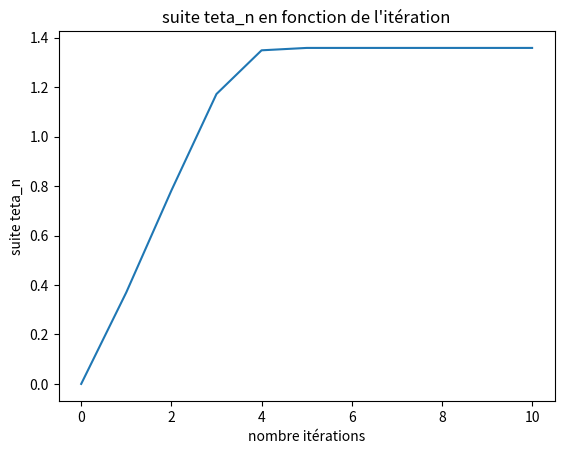
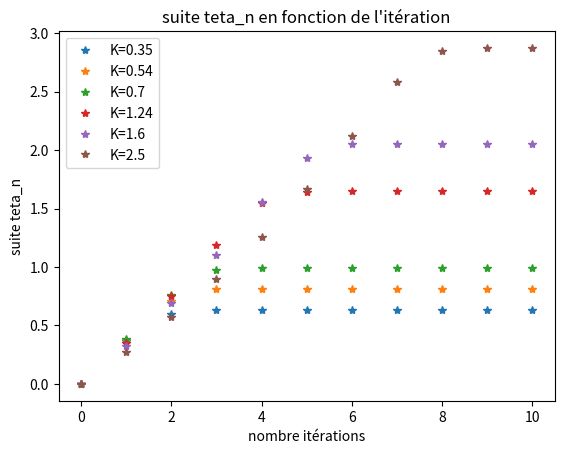
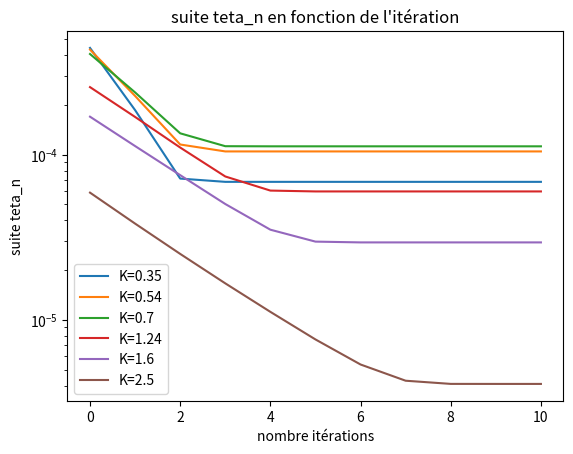
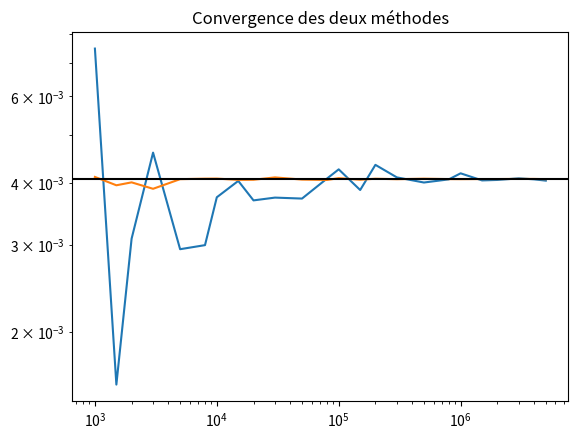
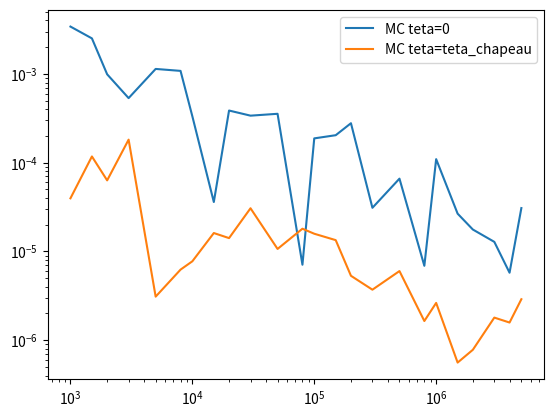
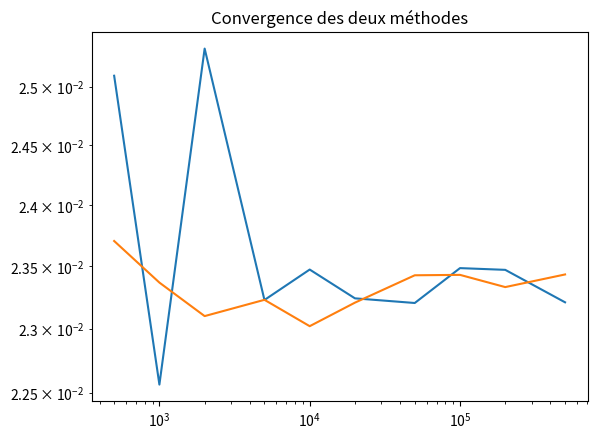

The script that saved these images, in order:
import numpy as np
import matplotlib.pyplot as plt


def Abramowitz(x):
    if x<0:
        return 1-Abramowitz(-x)
    else:
        b0 = 0.2316419
        b1 = 0.319381530
        b2 = -0.356563782
        b3 = 1.781477937
        b4 = -1.821255978
        b5 = 1.330274429
        t = 1/(1+b0*x)
        return 1 - np.exp(-x**2 /2) * (b1*t+b2* t**2 +b3* t**3 +b4* t**4 +b5 * t**5)/np.sqrt(2*np.pi)



#Q1 : St = (Si,0 * exp((r-sig_i**2 /2)*t + sig_i * Wi(t))) 1<=i<=3

#Q2 : en partant de l'expression de droite et en faisant le changement
#  de variable u = x + teta, on retrouve l'expression de gauche

#Q3 : Var(f(teta,X)) = E(f(teta,X)**2) - E(f(teta,X))**2, on applique la dérivation sur les deux termes,
#on arrive facilement à la réponse

#Q4 : on a le payoff h = (ST - K)+, c'est un call européen

#Q5 : on utilise la preuve classique pour trouver un call européen, on a : 
# P = ST * phi(d1) - K*exp(-r*T)*phi(d2) avec phi focntion répartition N(0,1),
# d1 = (ln(S0/K) + (r + sig**2 /2)*T) / sig*sqrt(T) et d2 = d1 - sig*sqrt(T)

#Q6 : 

def bx_mu(N):
    U,V = np.random.rand(N), np.random.rand(N)
    return np.sqrt(-2*np.log(U))*np.cos(2*np.pi*V)

N=1000000


def Un(teta,g,X):
    return np.mean((teta-X)* g(X)**2 * np.exp(-teta*X + 0.5 * np.linalg.norm(teta)**2))

def grad_Un(teta,g,X):
    return np.mean(g(X)**2 * np.exp(-teta*X + 0.5*teta**2)* (1 + (teta - X)**2))

def teta_chap_N(g,X,niter):
    teta_suite = np.zeros(niter+1)
    for i in range(niter):
        teta_suite[i+1] = teta_suite[i] -Un(teta_suite[i],g,X)/grad_Un(teta_suite[i],g,X)
    return teta_suite

#Q7 : 

X = bx_mu(N)

sig=0.3
S1_0 = 1
r=0.01
T=2
K=1

def g(x):
    ST = S1_0 * np.exp((r-0.5* sig**2)*T + sig*np.sqrt(T)*x)
    return np.exp(-r*T) * np.maximum(ST - K, 0)


def P_MC(teta,X):
    return np.sum(g(X+teta)*np.exp(-teta*X - 0.5*teta**2))/np.size(X)

#print(P_MC(3,X))

#Q8 : 

n=10
K_list = np.array([0.35,0.54,0.7,1.24,1.6,2.5])
teta_chap_s = teta_chap_N(g,X,n)

plt.figure()
plt.plot(np.arange(n+1),teta_chap_s)
plt.title("suite teta_n en fonction de l'itération")
plt.xlabel("nombre itérations")
plt.ylabel("suite teta_n")
plt.show()


plt.figure()
for K in K_list:
    teta_chap_ = teta_chap_N(g,X,n)
    plt.plot(np.arange(n+1),teta_chap_, '*',label=f'K={K}')
plt.title("suite teta_n en fonction de l'itération")
plt.xlabel("nombre itérations")
plt.ylabel("suite teta_n")
plt.legend()
plt.show()


#Q9 :

def f(teta,x):
    return g(x+teta)*np.exp(-teta*x - 0.5*teta**2)

def var_empi(Y):
    return np.sum((Y - np.mean(Y))**2) / (np.size(Y)-1)

plt.figure()
for K in K_list:
    teta_chap_suite = teta_chap_N(g,X,n)
    var_liste = np.zeros(n+1)
    for i,teta_chap in enumerate(teta_chap_suite):
        var_liste[i] = var_empi(f(teta_chap,X))
    plt.plot(np.arange(n+1),np.sqrt(var_liste/np.size(X)),label=f'K={K}')
plt.title("suite teta_n en fonction de l'itération")
plt.xlabel("nombre itérations")
plt.ylabel("suite teta_n")
plt.yscale("log")
plt.legend()
plt.show()


#Q10 : 
K=2.5
n=10

#N_list  = np.array([1,5,10,50,100,500,1000,5000])*1000
N_list = [1000,1500,2000,3000,5000,8000,10000,15000,20000,30000,
50000,80000,100000,150000,200000,300000,500000,800000,1000000,
1500000,2000000,3000000,4000000,5000000]

P_MC_zero = np.zeros(np.size(N_list))
P_MC_chap = np.zeros(np.size(N_list))

for i,N in enumerate(N_list):
    X = bx_mu(N)
    teta_chap = teta_chap_N(g,X,n)[-1]
    P_MC_zero[i] = P_MC(0,X)
    P_MC_chap[i] = P_MC(teta_chap,X)


d1 = (np.log(S1_0/K) + (r+ 0.5*sig**2)*T)/ (sig*np.sqrt(T))
d2 = d1 - sig*np.sqrt(T)
P_theo = S1_0*Abramowitz(d1) - K*np.exp(-r*T)*Abramowitz(d2)
print(f"prix théorique P = {P_theo}")


plt.figure()
plt.title("Convergence des deux méthodes")
plt.plot(N_list,P_MC_zero, label = "MC teta=0")
plt.plot(N_list,P_MC_chap, label="MC teta= teta_chapeau")
plt.axhline(y=P_theo, color = "black", label="valeur théorique")
plt.xscale("log")
plt.yscale("log")
plt.show()


plt.figure()
plt.plot(N_list, np.abs(P_MC_zero-P_theo),label="MC teta=0")
plt.plot(N_list, np.abs(P_MC_chap - P_theo), label="MC teta=teta_chapeau")
plt.xscale("log")
plt.yscale("log")
plt.legend()
plt.show()



#Q11 : on a St = (S1(t),S2(t),S3(t)), on a donc : g(X) = exp(-r*T)*h(S1(T,X),S2(T,X),S3(T,X))
#avec X normale(0,I3) et tel que W(T) = np.sqrt(T)*L*X et gamma = L* L^t


lamb = np.array([1/3,1/3,1/3])
Si_0 = 1
K=1.25
T=1
sig=np.array([0.25,0.28,0.3])
rho = 0.5
r=0.01
n=10

gamma = np.array([[1,rho,rho],[rho,1,rho],[rho,rho,1]])
L = np.linalg.cholesky(gamma)

def h(x):
    return np.maximum(lamb@x - K,0)

def grad_Un_Rn(teta,g,X):
    N = X.shape[1]
    gX2 = g_Rn(X)**2
    log_w = np.log(gX2 + 1e-300) - teta@X + 0.5*np.linalg.norm(teta)**2
    log_w = np.clip(log_w,-50,50)
    w = np.exp(log_w)                        
    diff = teta[:,None] - X                    
    outer = np.einsum('iN,jN,N->ij', diff, diff, w)/N
    return np.eye(3)*np.mean(w) + outer

def Un_Rn(teta,g,X):
    N = X.shape[1]
    gX2 = g_Rn(X)**2                          
    log_w = np.log(gX2 + 1e-300) - teta@X + 0.5*np.linalg.norm(teta)**2
    log_w = np.clip(log_w,-50,50)
    w = np.exp(log_w)                         
    return np.mean((teta[:,None]-X)*w, axis=1) 


def teta_chap_N_Rn(g,X,niter):
    teta_suite = np.zeros((3,niter+1))
    for i in range(niter):
        teta_suite[:,i+1] = teta_suite[:,i] - np.linalg.solve(grad_Un_Rn(teta_suite[:,i],g,X),Un_Rn(teta_suite[:,i],g,X))
    return teta_suite

def g_Rn(x):
    y = L@x
    S = np.zeros((3,x.shape[1]))
    for i in range(3):
        S[i,:] = Si_0 * np.exp((r-0.5 * sig[i]**2)*T + sig[i]*np.sqrt(T)*y[i])
    return np.exp(-r*T)*h(S)

def P_MC_Rn(teta,X):
    return np.mean(f_Rn(teta,X))
    
def bx_mu_R3(N):
    X = np.zeros((3,N))
    for i in range(3):
        X[i,:] = bx_mu(N)
    return X

def f_Rn(teta,x):
    return g_Rn(x+teta[:,None])* np.exp(-teta@x -0.5 * np.linalg.norm(teta)**2)


N_list  = np.array([500,1000,2000,5000,10000,20000,50000,100000,200000,500000])
P_MC_zero = np.zeros(np.size(N_list))
P_MC_chap = np.zeros(np.size(N_list))


for i,N in enumerate(N_list):
    X = bx_mu_R3(N)
    teta_chap = teta_chap_N_Rn(g_Rn,X,n)[:,-1]
    P_MC_zero[i]=P_MC_Rn(np.zeros(3),X)
    P_MC_chap[i]=P_MC_Rn(teta_chap,X)


plt.figure()
plt.title("Convergence des deux méthodes")
plt.plot(N_list,P_MC_zero, label = "MC teta=0")
plt.plot(N_list,P_MC_chap, label="MC teta= teta_chapeau")
plt.xscale("log")
plt.yscale("log")
plt.show()
